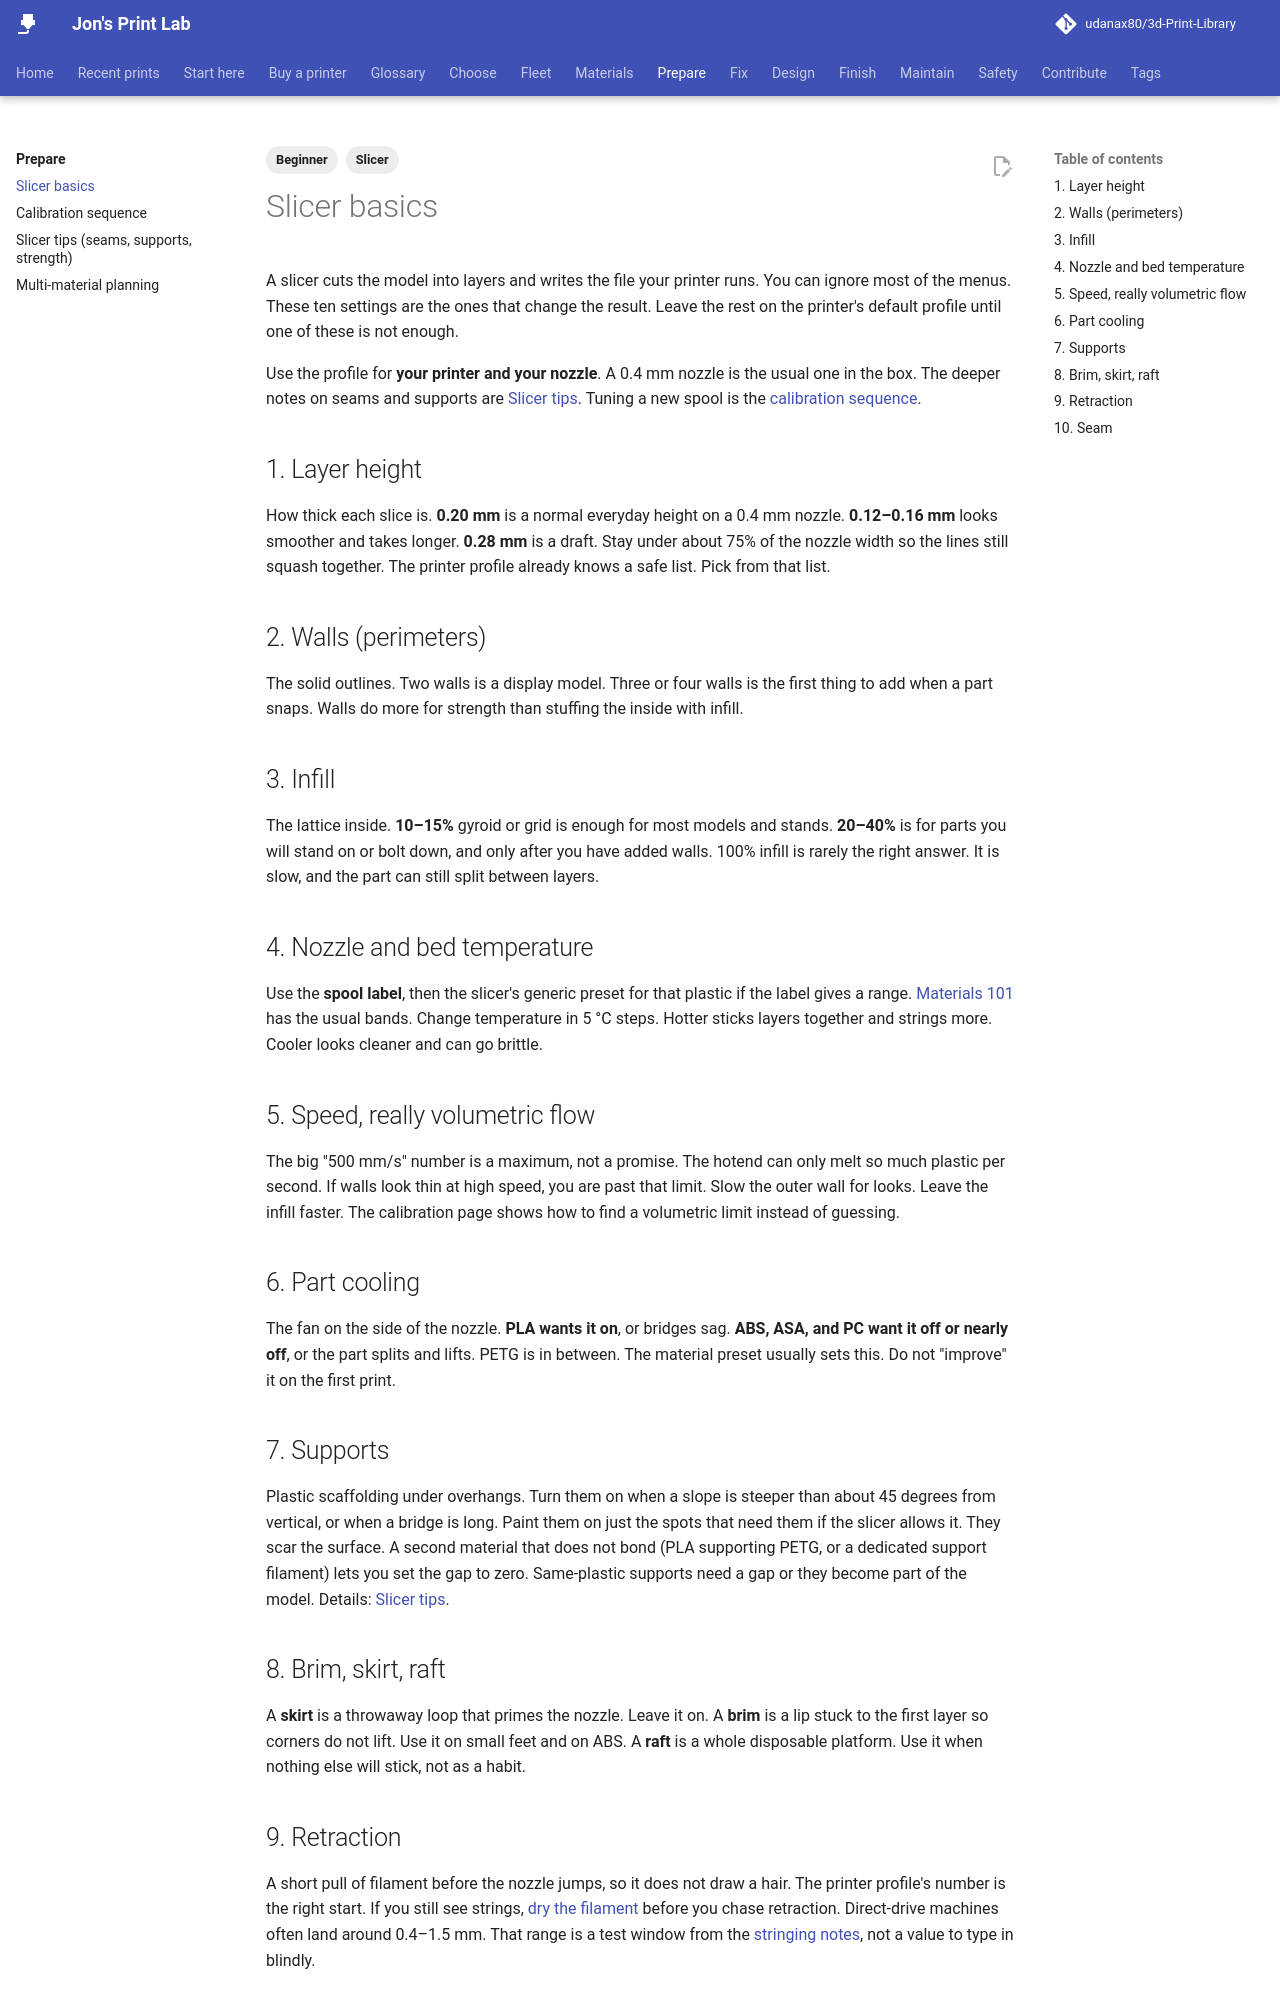

repository: udanax80/3d-Print-Library · page: prepare/slicer-basics/index.html · generator: mkdocs

---
title: Slicer basics
description: The ten slicer settings that change a print, in the order a beginner should meet them.
tags:
  - Beginner
  - Slicer
---

# Slicer basics

A slicer cuts the model into layers and writes the file your printer runs. You can ignore most of the menus. These ten settings are the ones that change the result. Leave the rest on the printer's default profile until one of these is not enough.

Use the profile for **your printer and your nozzle**. A 0.4 mm nozzle is the usual one in the box. The deeper notes on seams and supports are [Slicer tips](slicer-tips.md). Tuning a new spool is the [calibration sequence](calibration.md).

## 1. Layer height

How thick each slice is. **0.20 mm** is a normal everyday height on a 0.4 mm nozzle. **0.12–0.16 mm** looks smoother and takes longer. **0.28 mm** is a draft. Stay under about 75% of the nozzle width so the lines still squash together. The printer profile already knows a safe list. Pick from that list.

## 2. Walls (perimeters)

The solid outlines. Two walls is a display model. Three or four walls is the first thing to add when a part snaps. Walls do more for strength than stuffing the inside with infill.

## 3. Infill

The lattice inside. **10–15%** gyroid or grid is enough for most models and stands. **20–40%** is for parts you will stand on or bolt down, and only after you have added walls. 100% infill is rarely the right answer. It is slow, and the part can still split between layers.

## 4. Nozzle and bed temperature

Use the **spool label**, then the slicer's generic preset for that plastic if the label gives a range. [Materials 101](../materials/beginner.md) has the usual bands. Change temperature in 5 °C steps. Hotter sticks layers together and strings more. Cooler looks cleaner and can go brittle.

## 5. Speed, really volumetric flow

The big "500 mm/s" number is a maximum, not a promise. The hotend can only melt so much plastic per second. If walls look thin at high speed, you are past that limit. Slow the outer wall for looks. Leave the infill faster. The calibration page shows how to find a volumetric limit instead of guessing.

## 6. Part cooling

The fan on the side of the nozzle. **PLA wants it on**, or bridges sag. **ABS, ASA, and PC want it off or nearly off**, or the part splits and lifts. PETG is in between. The material preset usually sets this. Do not "improve" it on the first print.

## 7. Supports

Plastic scaffolding under overhangs. Turn them on when a slope is steeper than about 45 degrees from vertical, or when a bridge is long. Paint them on just the spots that need them if the slicer allows it. They scar the surface. A second material that does not bond (PLA supporting PETG, or a dedicated support filament) lets you set the gap to zero. Same-plastic supports need a gap or they become part of the model. Details: [Slicer tips](slicer-tips.md).

## 8. Brim, skirt, raft

A **skirt** is a throwaway loop that primes the nozzle. Leave it on. A **brim** is a lip stuck to the first layer so corners do not lift. Use it on small feet and on ABS. A **raft** is a whole disposable platform. Use it when nothing else will stick, not as a habit.
